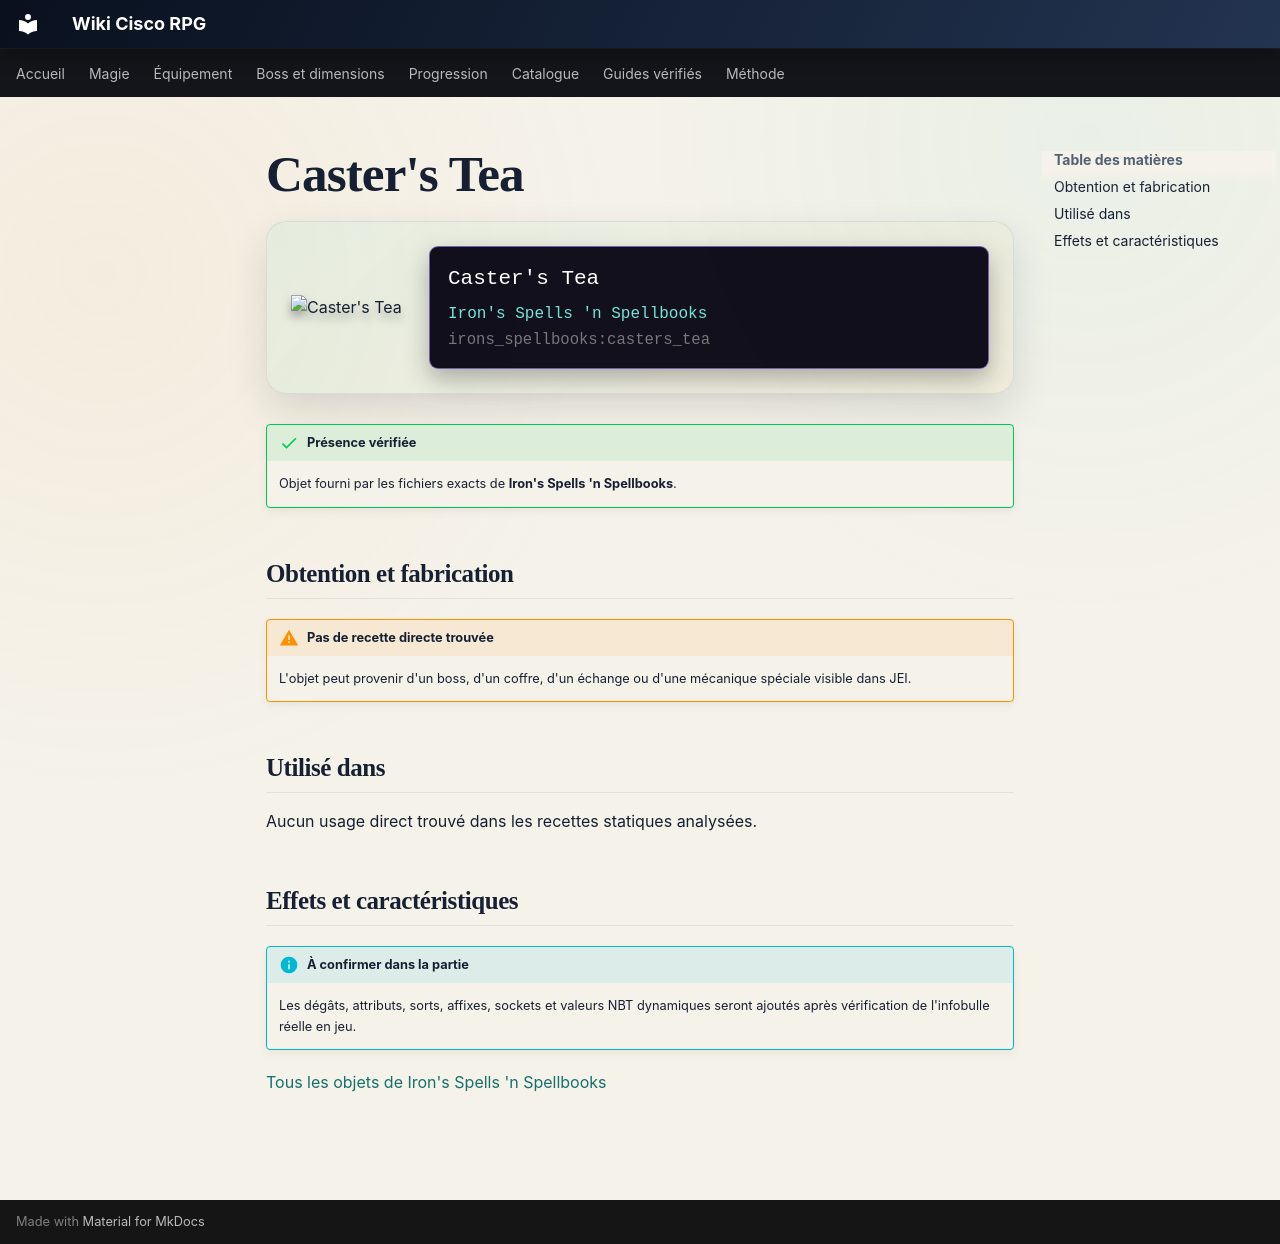

repository: Kloups-Dev/wiki-cisco-rpg · page: catalogue/objets/irons_spellbooks/casters_tea/index.html · generator: mkdocs

# Caster's Tea

<div class="mc-item-showcase">
<img class="mc-item-icon" src="../../../../assets/generated/items/irons_spellbooks/casters_tea.png" alt="Caster&#x27;s Tea">
<div class="mc-tooltip-card">
<div class="mc-tooltip-card__name">Caster&#x27;s Tea</div>
<div class="mc-tooltip-card__mod">Iron&#x27;s Spells &#x27;n Spellbooks</div>
<div class="mc-tooltip-card__id">irons_spellbooks:casters_tea</div>
</div>
</div>

!!! success "Présence vérifiée"
    Objet fourni par les fichiers exacts de **Iron's Spells 'n Spellbooks**.

## Obtention et fabrication

!!! warning "Pas de recette directe trouvée"
    L'objet peut provenir d'un boss, d'un coffre, d'un échange ou d'une mécanique spéciale visible dans JEI.

## Utilisé dans

Aucun usage direct trouvé dans les recettes statiques analysées.

## Effets et caractéristiques

!!! info "À confirmer dans la partie"
    Les dégâts, attributs, sorts, affixes, sockets et valeurs NBT dynamiques seront ajoutés après vérification de l'infobulle réelle en jeu.

[Tous les objets de Iron's Spells 'n Spellbooks](../../../contenu/irons-spells.md)
